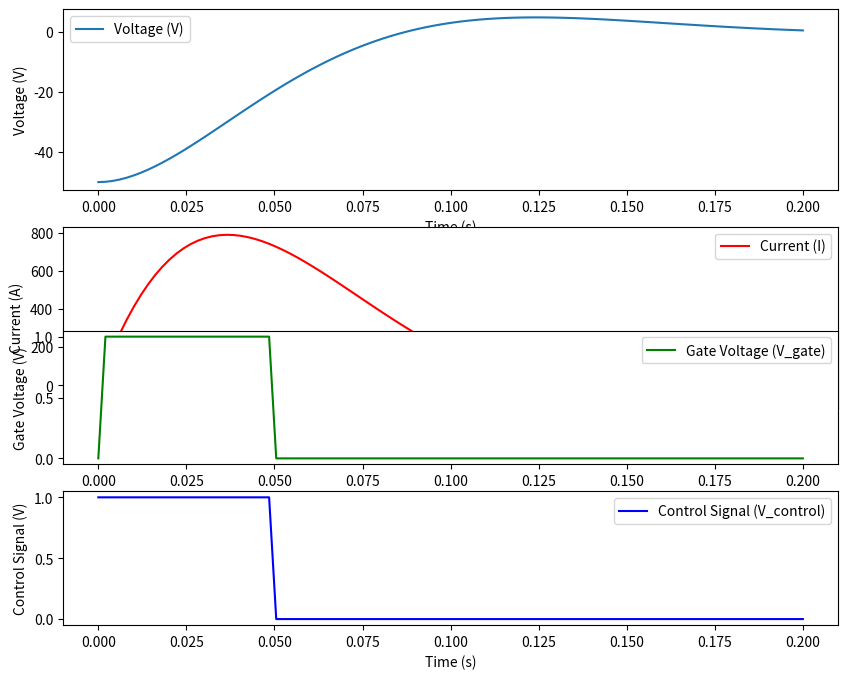

Source code (Python):
import matplotlib.pyplot as plt
import numpy as np
from scipy.integrate import odeint


# This model does not account for rise and fall of the switch used to supply the gate voltage

# Define the MOSFET gate charge dynamics
def gate_charge(V_gate, V_control, R_g, C_g, t):
    # Calculate the current through the gate resistor
    I_g = (V_control - V_gate) / R_g
    # Voltage change rate across the gate capacitance
    dV_gate_dt = I_g / C_g
    return dV_gate_dt


def calculate_critical_resistance(L, C):
    return 2 * np.sqrt(L / C)


# Define the control signal for the MOSFET (example: a simple square wave)
def control_signal(t):
    # period = 2.0
    # return 1.0 if (t % period) < (period / 2) else 0.0\
    seconds_of_power = 0.05  # 5ms
    return t <= seconds_of_power


# Define the MOSFET behavior using Shockley equations
def mosfet_current(V_GS, V_DS, V_th, k):
    if V_GS <= V_th:
        return 0  # Cutoff region
    elif V_DS < V_GS - V_th:
        return k * ((V_GS - V_th) * V_DS - 0.5 * V_DS ** 2)  # Linear region
    else:
        return 0.5 * k * (V_GS - V_th) ** 2  # Saturation region


# Define the differential equation for the LRC circuit with a MOSFET
def lrc_circuit_with_mosfet(y, t, L, R, C_power, Vth, k, R_g, C_g, V_control_func):
    V_circuit, I, V_gate = y
    V_control = V_control_func(t)
    # Update gate voltage considering the gate charge dynamics
    dV_gate_dt = gate_charge(V_gate, V_control, R_g, C_g, t)
    I_mosfet = mosfet_current(V_gate, V_circuit, Vth, k)
    dVdt = I
    dIdt = (-R * I - V_circuit / C_power - I_mosfet) / L
    return [dVdt, dIdt, dV_gate_dt]


# Circuit parameters
L = 1.0  # Inductance in Henry
C = 1e-3  # Capacitance in Farads
Vth = 5.0  # Threshold voltage for the MOSFET
k = 0.01  # MOSFET transconductance parameter
R_g = 10  # Gate resistor in Ohms
C_g = 1e-9  # Gate capacitance in Farads

# Initial conditions: initial voltage, current, and gate voltage
V0 = -50.0  # Initial voltage in Volts
I0 = 0.0  # Initial current in Amperes
V_gate0 = 0.0  # Initial gate voltage in Volts

# Calculate the natural frequency and damping ratio
R_crit = calculate_critical_resistance(L, C)
print(f"Critical R: {R_crit}")
R = R_crit * 0.6  # Resistance in Ohms

# Time points where solution is computed
t = np.linspace(0, .2, 100)

# Solve the differential equations
solution = odeint(lrc_circuit_with_mosfet, [V0, I0, V_gate0], t, args=(L, R, C, Vth, k, R_g, C_g, control_signal))
V = solution[:, 0]
I = solution[:, 1]
V_gate = solution[:, 2]

# Calculate the control signal over time
V_control_values = [control_signal(time) for time in t]

# Plot the results
plt.figure(figsize=(10, 8))

plt.subplot(3, 1, 1)
plt.plot(t, V, label='Voltage (V)')
plt.xlabel('Time (s)')
plt.ylabel('Voltage (V)')
plt.legend()

plt.subplot(3, 1, 2)
plt.plot(t, I, label='Current (I)', color='r')
plt.xlabel('Time (s)')
plt.ylabel('Current (A)')
plt.legend()

plt.subplot(4, 1, 3)
plt.plot(t, V_gate, label='Gate Voltage (V_gate)', color='g')
plt.xlabel('Time (s)')
plt.ylabel('Gate Voltage (V)')
plt.legend()

plt.subplot(4, 1, 4)
plt.plot(t, V_control_values, label='Control Signal (V_control)', color='b')
plt.xlabel('Time (s)')
plt.ylabel('Control Signal (V)')
plt.legend()

plt.tight_layout()
plt.show()
